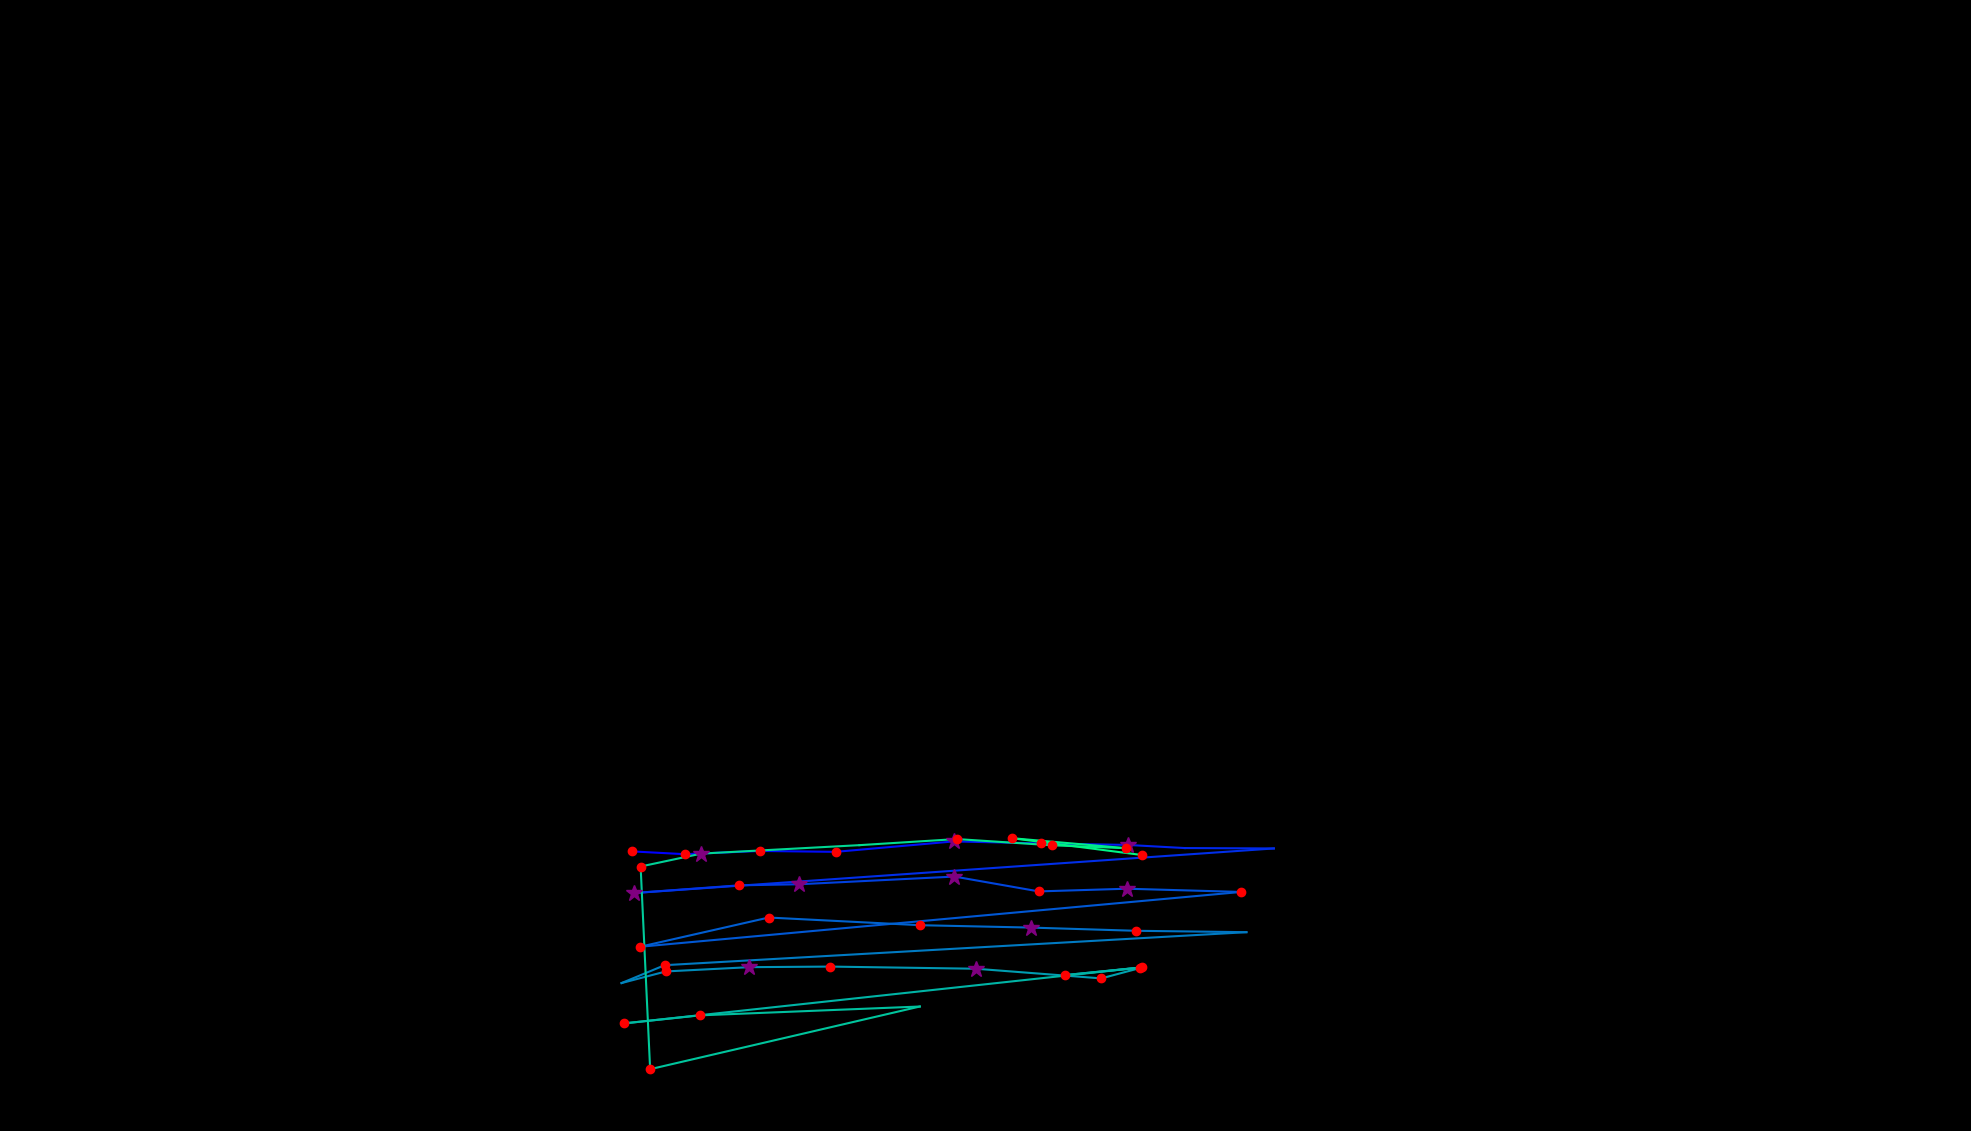

Source data for this figure (header and first rows):
, fixation_id, timestamp, avg_gaze_x, avg_gaze_y, duration
0, 200.0, 60767, 820.3, 363.1, 228.9
1, 201.0, 61020, 889.6, 359.5, 156.6
2, 202.0, 61237, 987.3, 363.7, 120.5
3, 203.0, 61405, 1085, 362.5, 144.6
4, 204.0, 61634, 1239, 376.1, 325.3
5, 205.0, 62020, 1352, 373.5, 216.9
6, 206.0, 62261, 1464, 371.5, 325.3
7, 207.0, 62610, 1539, 367.5, 108.4
8, 208.0, 62839, 1654, 366.9, 96.4
9, 209.0, 63140, 823.4, 309.1, 337.4
10, 210.0, 63526, 960, 319, 228.9
11, 211.0, 63779, 1038, 320.4, 385.6
12, 212.0, 64213, 1240, 330.4, 325.3
13, 213.0, 64611, 1349, 311.2, 241
14, 214.0, 64900, 1464, 314.6, 265.1
15, 215.0, 65213, 1612, 310.5, 168.7
16, 216.0, 65574, 831.2, 239.3, 216.9
17, 217.0, 65864, 998.3, 277.2, 156.6
18, 218.0, 66117, 1195, 267.3, 168.7
19, 219.0, 66322, 1338, 264.2, 253
20, 220.0, 66599, 1475, 260, 216.9
21, 221.0, 66876, 1619, 258.2, 108.4
22, 222.0, 67057, 863.3, 215.3, 144.6
23, 223.0, 67358, 807.2, 192.1, 108.4
24, 224.0, 67490, 864.8, 207.2, 180.7
25, 225.0, 67707, 973.3, 212.8, 253
26, 226.0, 67996, 1078, 213.5, 120.5
27, 227.0, 68141, 1267, 210.7, 373.5
28, 228.0, 68575, 1430, 198.2, 132.5
29, 229.0, 68732, 1483, 212.4, 168.7
30, 230.0, 68936, 1383, 202.5, 216.9
31, 231.0, 69177, 1481, 212.3, 228.9
32, 232.0, 69515, 810.5, 139.7, 156.6
33, 233.0, 69864, 908.8, 150.2, 132.5
34, 234.0, 70081, 1195, 161.7, 108.4
35, 235.0, 70684, 844.3, 80.26, 120.5
36, 236.0, 70925, 832, 343.5, 156.6
37, 237.0, 71105, 910.9, 360.3, 253
38, 238.0, 71539, 1116, 371.2, 96.4
39, 239.0, 71708, 1242, 379.2, 228.9
40, 240.0, 71961, 1366, 371.1, 192.8
41, 241.0, 72226, 1462, 367.3, 228.9
42, 242.0, 72515, 1314, 380.3, 168.7
43, 243.0, 72756, 1483, 358.5, 180.7
